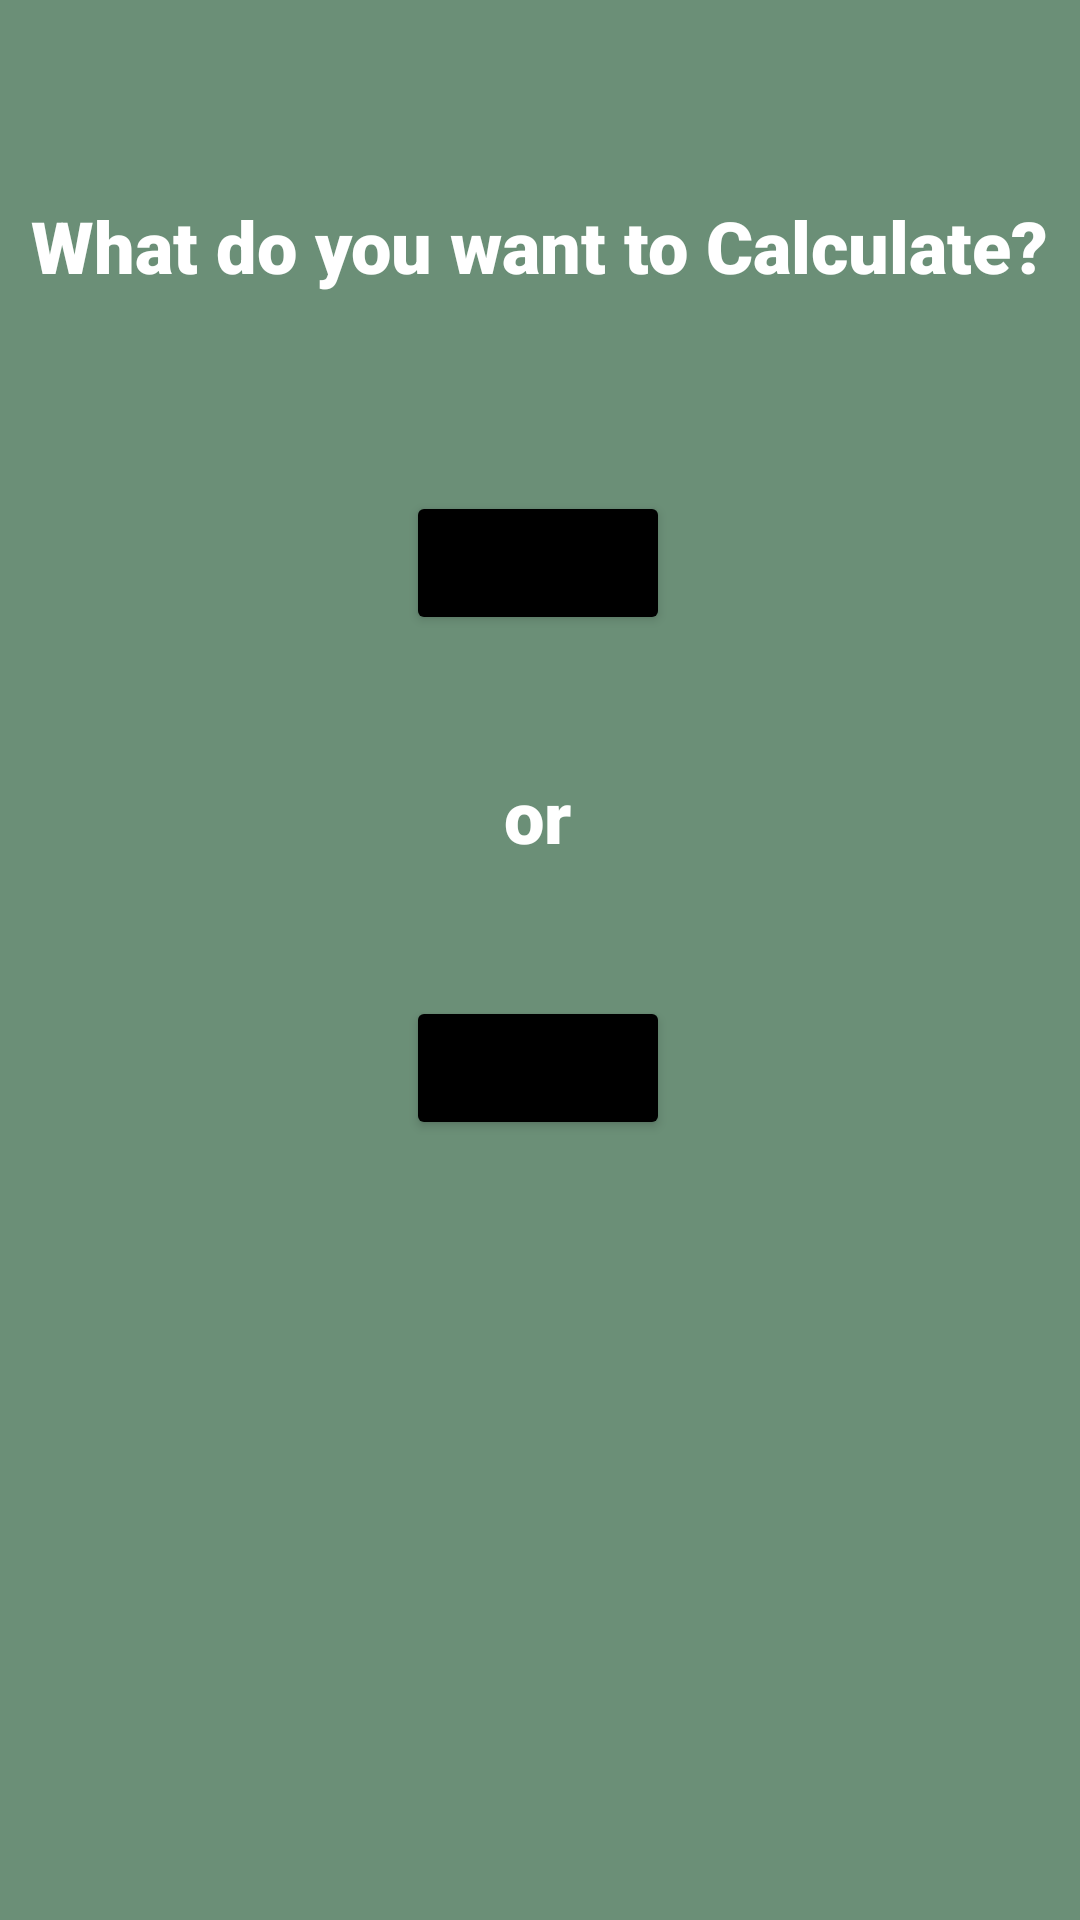

This screen was rendered from an Android layout file. Write that file and the resources it references.
<!-- AndroidManifest.xml: application theme Theme.Muliloda_MultiCalc -->
<!-- res/layout/choose.xml -->
<?xml version="1.0" encoding="utf-8"?>
<androidx.constraintlayout.widget.ConstraintLayout xmlns:android="http://schemas.android.com/apk/res/android"
    xmlns:app="http://schemas.android.com/apk/res-auto"
    xmlns:tools="http://schemas.android.com/tools"
    android:layout_width="match_parent"
    android:layout_height="match_parent"
    android:background="#6B8F77"
    tools:context=".Main.MainActivity">

    <TextView
        android:id="@+id/textView"
        android:layout_width="wrap_content"
        android:layout_height="wrap_content"
        android:fontFamily="sans-serif-black"
        android:text="What do you want to Calculate?"
        android:textColor="#ffffff"
        android:textSize="24dp"
        app:layout_constraintBottom_toTopOf="@+id/btnArea"
        app:layout_constraintEnd_toEndOf="parent"
        app:layout_constraintStart_toStartOf="parent"
        app:layout_constraintTop_toTopOf="parent" />

    <Button
        android:id="@+id/btnArea"
        android:layout_width="wrap_content"
        android:layout_height="wrap_content"
        android:layout_marginBottom="44dp"
        android:backgroundTint="@color/black"
        android:fontFamily="sans-serif-black"
        android:text="AREA"
        app:layout_constraintBottom_toTopOf="@+id/textView2"
        app:layout_constraintEnd_toEndOf="parent"
        app:layout_constraintHorizontal_bias="0.498"
        app:layout_constraintStart_toStartOf="parent" />

    <Button
        android:id="@+id/btnVolume"
        android:layout_width="wrap_content"
        android:layout_height="wrap_content"
        android:layout_marginBottom="260dp"
        android:backgroundTint="@color/black"
        android:fontFamily="sans-serif-black"
        android:text="VOLUME"
        app:layout_constraintBottom_toBottomOf="parent"
        app:layout_constraintEnd_toEndOf="parent"
        app:layout_constraintHorizontal_bias="0.498"
        app:layout_constraintStart_toStartOf="parent" />

    <TextView
        android:id="@+id/textView2"
        android:layout_width="wrap_content"
        android:layout_height="wrap_content"
        android:layout_marginBottom="44dp"
        android:fontFamily="sans-serif-black"
        android:text="or"
        android:textColor="#ffffff"
        android:textSize="24dp"
        app:layout_constraintBottom_toTopOf="@+id/btnVolume"
        app:layout_constraintEnd_toEndOf="parent"
        app:layout_constraintHorizontal_bias="0.498"
        app:layout_constraintStart_toStartOf="parent" />
</androidx.constraintlayout.widget.ConstraintLayout>
<!-- resources referenced by this layout -->
<resources>
  <style name="Theme.Muliloda_MultiCalc" parent="Theme.MaterialComponents.DayNight.DarkActionBar">
          
          <item name="colorPrimary">@color/purple_500</item>
          <item name="colorPrimaryVariant">@color/purple_700</item>
          <item name="colorOnPrimary">@color/white</item>
          
          <item name="colorSecondary">@color/teal_200</item>
          <item name="colorSecondaryVariant">@color/teal_700</item>
          <item name="colorOnSecondary">@color/black</item>
          
          <item name="android:statusBarColor" tools:targetApi="l">?attr/colorPrimaryVariant</item>
          
      </style>
  <!-- not gathered from this repository: default colours our renderer supplied (Android Studio template values) -->
  <color name="purple_500">#FF6200EE</color>
  <color name="purple_700">#FF3700B3</color>
  <color name="teal_200">#FF03DAC5</color>
  <color name="teal_700">#FF018786</color>
  <color name="black">#FF000000</color>
  <color name="white">#FFFFFFFF</color>
</resources>
